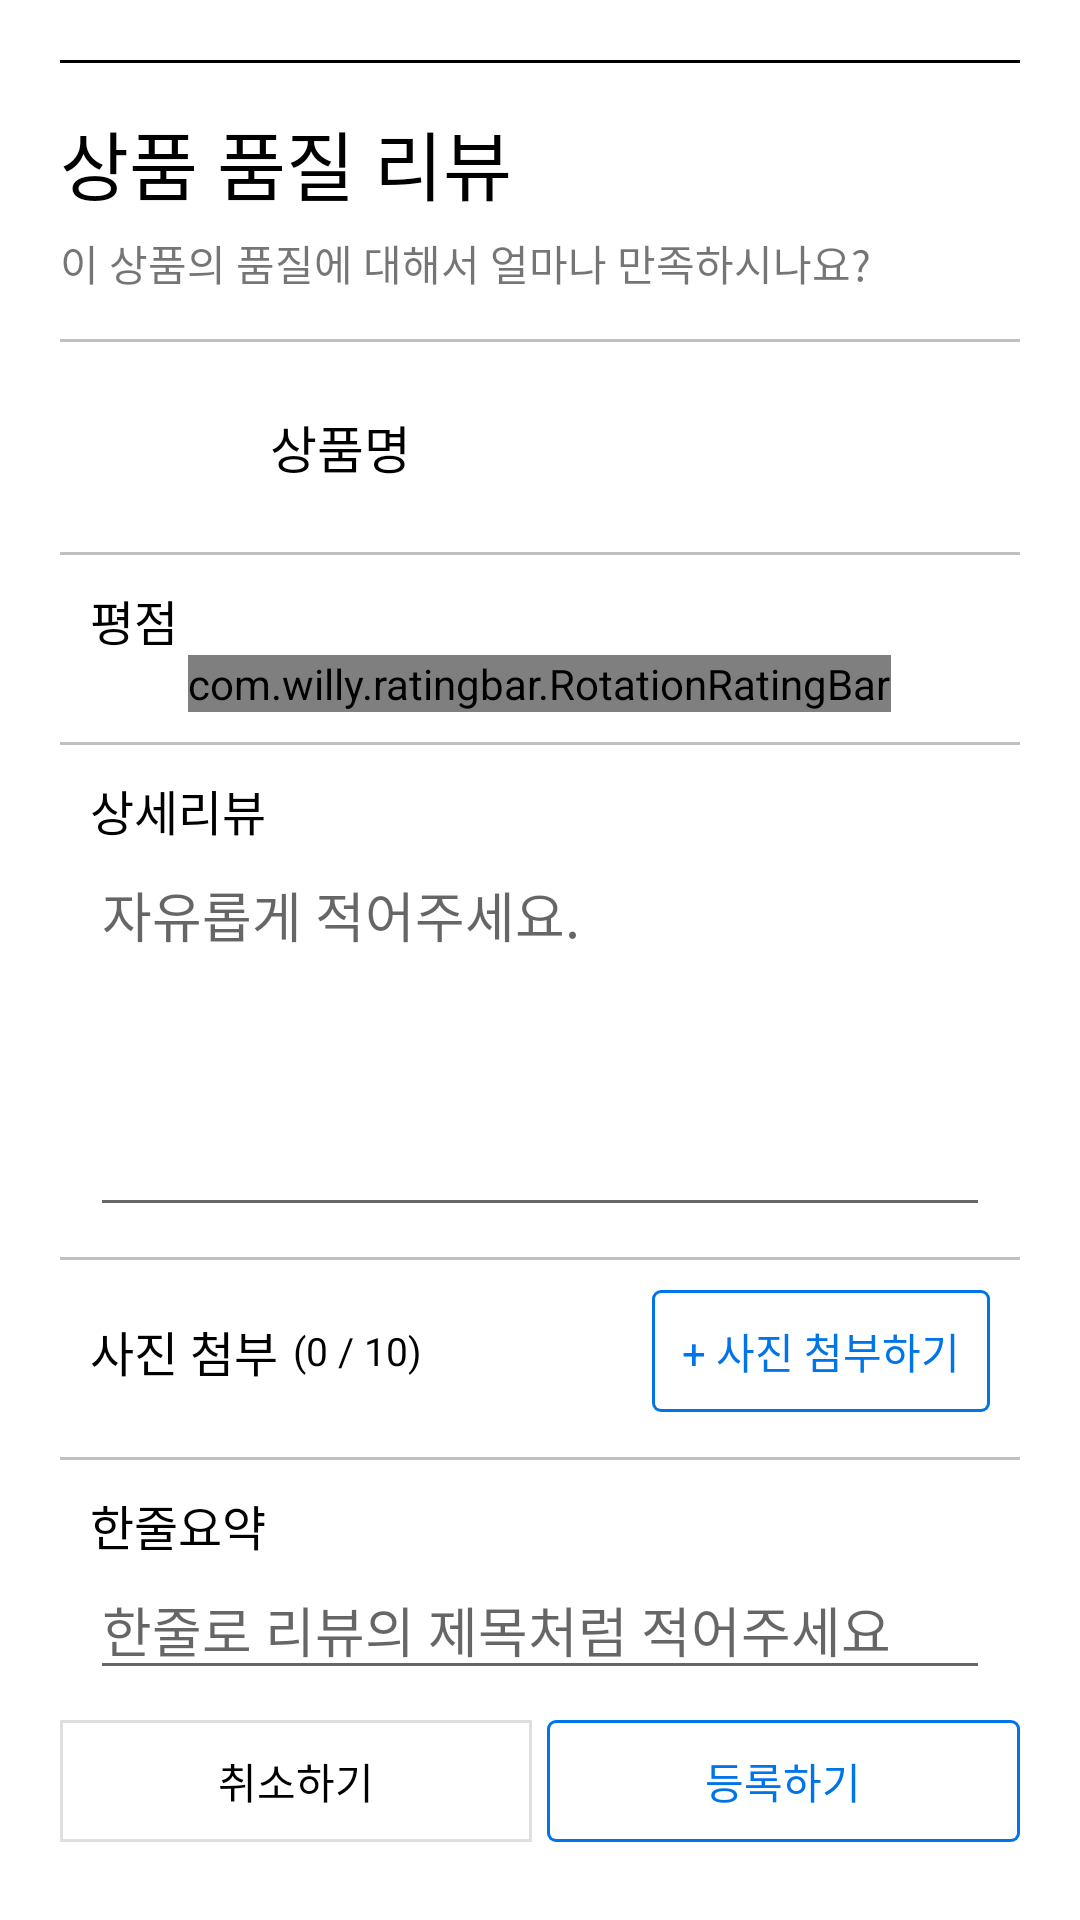

Android layout source for this screen:
<!-- AndroidManifest.xml: application theme Theme.FinalProject_Python_UserApp_202201 -->
<!-- res/layout/activity_edit_review.xml -->
<?xml version="1.0" encoding="utf-8"?>
<layout>

    <LinearLayout xmlns:android="http://schemas.android.com/apk/res/android"
        xmlns:app="http://schemas.android.com/apk/res-auto"
        xmlns:tools="http://schemas.android.com/tools"
        android:layout_width="match_parent"
        android:layout_height="match_parent"
        android:orientation="vertical"
        tools:context=".EditReviewActivity">

        <ScrollView
            android:layout_width="match_parent"
            android:layout_height="match_parent">

            <LinearLayout
                android:layout_width="match_parent"
                android:layout_height="wrap_content"
                android:orientation="vertical"
                android:padding="20dp">

                <TextView
                    android:layout_width="match_parent"
                    android:layout_height="1dp"
                    android:background="@color/black" />

                <TextView
                    android:layout_width="wrap_content"
                    android:layout_height="wrap_content"
                    android:layout_marginTop="15dp"
                    android:text="상품 품질 리뷰"
                    android:textColor="@color/black"
                    android:textSize="25sp" />

                <TextView
                    android:layout_width="wrap_content"
                    android:layout_height="wrap_content"
                    android:layout_marginTop="5dp"
                    android:text="이 상품의 품질에 대해서 얼마나 만족하시나요?" />

                <TextView
                    android:layout_width="match_parent"
                    android:layout_height="1dp"
                    android:layout_marginTop="15dp"
                    android:background="@color/gray" />

                <LinearLayout
                    android:layout_width="match_parent"
                    android:layout_height="wrap_content"
                    android:gravity="center_vertical"
                    android:orientation="horizontal"
                    android:padding="10dp">

                    <ImageView
                        android:id="@+id/imgProductThumbnail"
                        android:layout_width="50dp"
                        android:layout_height="50dp"
                        android:src="@mipmap/ic_launcher" />

                    <LinearLayout
                        android:layout_width="match_parent"
                        android:layout_height="wrap_content"
                        android:layout_marginStart="10dp"
                        android:orientation="vertical">


                        <TextView
                            android:id="@+id/txtProductName"
                            android:layout_width="wrap_content"
                            android:layout_height="wrap_content"
                            android:text="상품명"
                            android:textColor="@color/black"
                            android:textSize="17sp" />

                        <LinearLayout
                            android:id="@+id/optionListLayout"
                            android:layout_width="match_parent"
                            android:layout_height="wrap_content"
                            android:layout_marginTop="5dp"
                            android:orientation="vertical"
                            android:visibility="gone">


                        </LinearLayout>

                    </LinearLayout>


                </LinearLayout>

                <TextView
                    android:layout_width="match_parent"
                    android:layout_height="1dp"
                    android:background="@color/gray" />

                <LinearLayout
                    android:layout_width="match_parent"
                    android:layout_height="wrap_content"
                    android:gravity="center"
                    android:orientation="vertical"
                    android:padding="10dp">

                    <TextView
                        android:layout_width="match_parent"
                        android:layout_height="wrap_content"
                        android:text="평점"
                        android:textColor="@color/black"
                        android:textSize="16sp" />

                    <com.willy.ratingbar.RotationRatingBar
                        android:id="@+id/reviewScoreRatingBar"
                        android:layout_width="wrap_content"
                        android:layout_height="wrap_content"
                        app:srb_numStars="5"
                        app:srb_starHeight="40dp"
                        app:srb_starPadding="10dp"
                        app:srb_starWidth="40dp"
                        app:srb_stepSize="0.5" />

                </LinearLayout>

                <TextView
                    android:layout_width="match_parent"
                    android:layout_height="1dp"
                    android:background="@color/gray" />


                <LinearLayout
                    android:layout_width="match_parent"
                    android:layout_height="wrap_content"
                    android:orientation="vertical"
                    android:padding="10dp">

                    <TextView
                        android:layout_width="wrap_content"
                        android:layout_height="wrap_content"
                        android:text="상세리뷰"
                        android:textColor="@color/black"
                        android:textSize="16sp" />

                    <EditText
                        android:id="@+id/edtReview"
                        android:layout_width="match_parent"
                        android:layout_height="wrap_content"
                        android:gravity="top"
                        android:hint="자유롭게 적어주세요."
                        android:minLines="5" />

                </LinearLayout>

                <TextView
                    android:layout_width="match_parent"
                    android:layout_height="1dp"
                    android:background="@color/gray" />

                <LinearLayout
                    android:layout_width="match_parent"
                    android:layout_height="wrap_content"
                    android:orientation="vertical"
                    android:padding="10dp">

                    <LinearLayout
                        android:layout_width="match_parent"
                        android:layout_height="wrap_content"
                        android:gravity="center_vertical"
                        android:orientation="horizontal">

                        <TextView
                            android:layout_width="wrap_content"
                            android:layout_height="wrap_content"
                            android:text="사진 첨부"
                            android:textColor="@color/black"
                            android:textSize="16sp" />

                        <TextView
                            android:id="@+id/txtReviewImgCount"
                            android:layout_width="wrap_content"
                            android:layout_height="wrap_content"
                            android:layout_marginStart="5dp"
                            android:text="(0 / 10)"
                            android:textColor="@color/black"
                            android:textSize="13sp" />


                        <TextView
                            android:layout_width="0dp"
                            android:layout_height="wrap_content"
                            android:layout_weight="1" />

                        <androidx.appcompat.widget.AppCompatButton
                            android:id="@+id/btnAddReviewImg"
                            android:layout_width="wrap_content"
                            android:layout_height="wrap_content"
                            android:background="@drawable/blue_border_button"
                            android:backgroundTint="@null"
                            android:padding="10dp"
                            android:text="+ 사진 첨부하기"
                            android:textColor="@color/blue" />

                    </LinearLayout>

                    <LinearLayout
                        android:id="@+id/reviewImgLayout"
                        android:layout_width="match_parent"
                        android:layout_height="wrap_content"
                        android:layout_marginTop="5dp"
                        android:orientation="horizontal">

                    </LinearLayout>


                </LinearLayout>

                <TextView
                    android:layout_width="match_parent"
                    android:layout_height="1dp"
                    android:background="@color/gray" />

                <LinearLayout
                    android:layout_width="match_parent"
                    android:layout_height="wrap_content"
                    android:orientation="vertical"
                    android:padding="10dp">

                    <TextView
                        android:layout_width="wrap_content"
                        android:layout_height="wrap_content"
                        android:text="한줄요약"
                        android:textColor="@color/black"
                        android:textSize="16sp" />

                    <EditText
                        android:id="@+id/edtTitle"
                        android:layout_width="match_parent"
                        android:layout_height="wrap_content"
                        android:hint="한줄로 리뷰의 제목처럼 적어주세요"
                        android:singleLine="true" />

                </LinearLayout>

                <LinearLayout
                    android:layout_width="match_parent"
                    android:layout_height="wrap_content"
                    android:orientation="horizontal">

                    <androidx.appcompat.widget.AppCompatButton
                        android:id="@+id/btnCancel"
                        android:layout_width="0dp"
                        android:layout_height="wrap_content"
                        android:layout_weight="1"
                        android:background="@drawable/gray_border_button"
                        android:backgroundTint="@null"
                        android:padding="10dp"
                        android:text="취소하기"
                        android:textColor="@color/black" />

                    <androidx.appcompat.widget.AppCompatButton
                        android:id="@+id/btnSaveReview"
                        android:layout_width="0dp"
                        android:layout_height="wrap_content"
                        android:layout_marginStart="5dp"
                        android:layout_weight="1"
                        android:background="@drawable/blue_border_button"
                        android:backgroundTint="@null"
                        android:padding="10dp"
                        android:text="등록하기"
                        android:textColor="@color/blue" />


                </LinearLayout>


            </LinearLayout>

        </ScrollView>


    </LinearLayout>
</layout>
<!-- resources referenced by this layout -->
<resources>
  <color name="black">#FF000000</color>
  <color name="blue">#0074e9</color>
  <color name="gray">#C0C0C0</color>
  <!-- drawable gray_border_button (drawable) -->
  <?xml version="1.0" encoding="utf-8"?>
  <selector xmlns:android="http://schemas.android.com/apk/res/android">
  
      <item
          android:state_pressed="false">
          <layer-list>
              <item>
  
                  <shape
                      android:shape="rectangle">
  
                      <solid
                          android:color="@color/light_gray" />
  
                  </shape>
  
              </item>
  
              <item
                  android:top="1dp"
                  android:start="1dp"
                  android:end="1dp"
                  android:bottom="1dp">
  
                  <shape
                      android:shape="rectangle">
  
                      <solid
                          android:color="@color/white" />
  
                  </shape>
  
              </item>
  
          </layer-list>
  
      </item>
  
      <item
          android:state_pressed="true">
          <layer-list>
              <item>
  
                  <shape
                      android:shape="rectangle">
  
                      <solid
                          android:color="@color/light_gray" />
  
                  </shape>
  
              </item>
  
              <item
                  android:top="1dp"
                  android:start="1dp"
                  android:end="1dp"
                  android:bottom="1dp">
  
                  <shape
                      android:shape="rectangle">
  
                      <solid
                          android:color="#EFEFEF" />
  
                  </shape>
  
              </item>
  
          </layer-list>
  
      </item>
  
  
  
  </selector>
  <style name="Theme.FinalProject_Python_UserApp_202201" parent="Theme.MaterialComponents.DayNight.DarkActionBar">
          
          <item name="colorPrimary">@color/blue</item>
          <item name="colorPrimaryVariant">@color/blue</item>
          <item name="colorOnPrimary">@color/white</item>
          
          <item name="colorSecondary">@color/teal_200</item>
          <item name="colorSecondaryVariant">@color/teal_700</item>
          <item name="colorOnSecondary">@color/black</item>
          
          <item name="android:statusBarColor" tools:targetApi="l">?attr/colorPrimaryVariant</item>
          
          <item name="android:buttonStyle">@style/customButtonStyle</item>
      </style>
  <color name="white">#FFFFFFFF</color>
  <color name="light_gray">#DFDFDF</color>
  <color name="teal_200">#FF03DAC5</color>
  <color name="teal_700">#FF018786</color>
  <style name="customButtonStyle" parent="@android:style/Widget.Button">
          <item name="android:backgroundTint">@color/blue</item>
          <item name="android:textColor">@color/white</item>
          <item name="android:textAllCaps">false</item>
      </style>
</resources>
